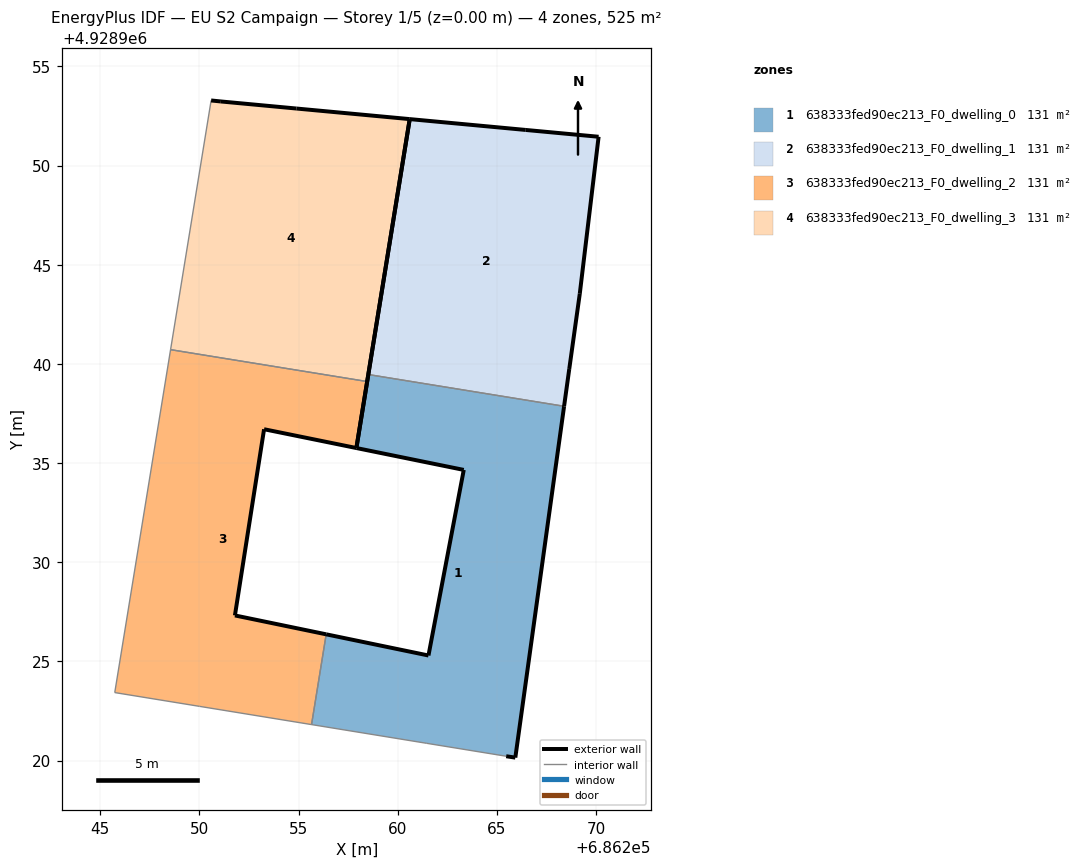
=== STOREY PLAN SPEC (per zone: floor XY polygon, exterior-wall plan segments, windows/doors) ===
zone 1: 638333fed90ec213_F0_dwelling_0  (131.2 m²)
  floor: (686265.93, 4928920.15) (686268.39, 4928937.86) (686258.52, 4928939.46) (686257.92, 4928935.76) (686263.33, 4928934.66) (686261.55, 4928925.30) (686256.39, 4928926.36) (686255.65, 4928921.81) (686261.44, 4928920.87) (686265.47, 4928920.22)
  exterior wall: (686256.39, 4928926.36) – (686261.55, 4928925.30)  [5.3 m]
  exterior wall: (686261.55, 4928925.30) – (686263.33, 4928934.66)  [9.5 m]
  exterior wall: (686263.33, 4928934.66) – (686257.92, 4928935.76)  [5.5 m]
  exterior wall: (686257.92, 4928935.76) – (686258.52, 4928939.46)  [3.8 m]
  exterior wall: (686268.39, 4928937.86) – (686265.93, 4928920.15)  [17.9 m]
  exterior wall: (686265.93, 4928920.15) – (686265.47, 4928920.22)  [0.5 m]
  interior walls: 4
zone 2: 638333fed90ec213_F0_dwelling_1  (131.2 m²)
  floor: (686268.39, 4928937.86) (686268.65, 4928939.75) (686269.18, 4928943.54) (686270.13, 4928951.46) (686266.46, 4928951.80) (686260.60, 4928952.34) (686258.52, 4928939.46)
  exterior wall: (686258.52, 4928939.46) – (686260.60, 4928952.34)  [13.0 m]
  exterior wall: (686260.60, 4928952.34) – (686266.46, 4928951.80)  [5.9 m]
  exterior wall: (686266.46, 4928951.80) – (686270.13, 4928951.46)  [3.7 m]
  exterior wall: (686270.13, 4928951.46) – (686269.18, 4928943.54)  [8.0 m]
  exterior wall: (686269.18, 4928943.54) – (686268.65, 4928939.75)  [3.8 m]
  exterior wall: (686268.65, 4928939.75) – (686268.39, 4928937.86)  [1.9 m]
  interior walls: 1
zone 3: 638333fed90ec213_F0_dwelling_2  (131.2 m²)
  floor: (686255.65, 4928921.81) (686256.39, 4928926.36) (686251.79, 4928927.32) (686253.26, 4928936.71) (686257.92, 4928935.76) (686258.46, 4928939.11) (686248.55, 4928940.72) (686245.73, 4928923.43) (686250.00, 4928922.73)
  exterior wall: (686251.79, 4928927.32) – (686256.39, 4928926.36)  [4.7 m]
  exterior wall: (686258.46, 4928939.11) – (686257.92, 4928935.76)  [3.4 m]
  exterior wall: (686257.92, 4928935.76) – (686253.26, 4928936.71)  [4.8 m]
  exterior wall: (686253.26, 4928936.71) – (686251.79, 4928927.32)  [9.5 m]
  interior walls: 5
zone 4: 638333fed90ec213_F0_dwelling_3  (131.2 m²)
  floor: (686258.46, 4928939.11) (686260.60, 4928952.34) (686254.89, 4928952.88) (686251.08, 4928953.24) (686250.59, 4928953.29) (686248.55, 4928940.72)
  exterior wall: (686251.08, 4928953.24) – (686254.89, 4928952.88)  [3.8 m]
  exterior wall: (686254.89, 4928952.88) – (686260.60, 4928952.34)  [5.7 m]
  exterior wall: (686260.60, 4928952.34) – (686258.46, 4928939.11)  [13.4 m]
  exterior wall: (686250.59, 4928953.29) – (686251.08, 4928953.24)  [0.5 m]
  interior walls: 2

=== DERIVED (storey summary) ===
Building: EU S2 Campaign
Storey: 1 of 5  (floor level z = 0.00 m)
Storey gross floor area: 524.8 m²
Zones on this storey: 4
  - 638333fed90ec213_F0_dwelling_0: floor 131.2 m²; exterior wall 42.4 m (127.3 m²); WWR 0.0%
  - 638333fed90ec213_F0_dwelling_1: floor 131.2 m²; exterior wall 36.3 m (109.0 m²); WWR 0.0%
  - 638333fed90ec213_F0_dwelling_2: floor 131.2 m²; exterior wall 22.4 m (67.1 m²); WWR 0.0%
  - 638333fed90ec213_F0_dwelling_3: floor 131.2 m²; exterior wall 23.5 m (70.4 m²); WWR 0.0%
Zone adjacency (shared interzone walls):
  - 638333fed90ec213_F0_dwelling_0 ↔ 638333fed90ec213_F0_dwelling_1
  - 638333fed90ec213_F0_dwelling_0 ↔ 638333fed90ec213_F0_dwelling_2
  - 638333fed90ec213_F0_dwelling_2 ↔ 638333fed90ec213_F0_dwelling_3